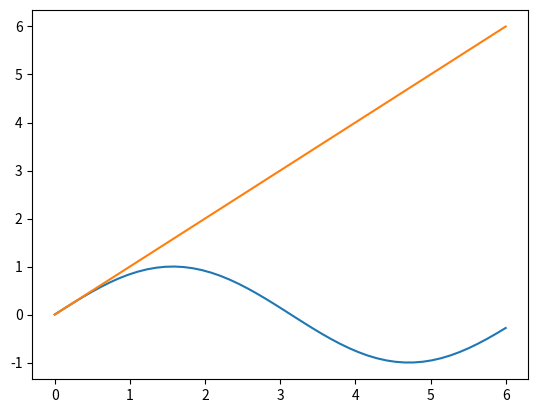

Write the Python code that produced this figure.
import numpy as np
import matplotlib.pyplot as plt

x = np.linspace(0,6)
y = np.sin(x)

plt.plot(x, y)
plt.plot(x, x)